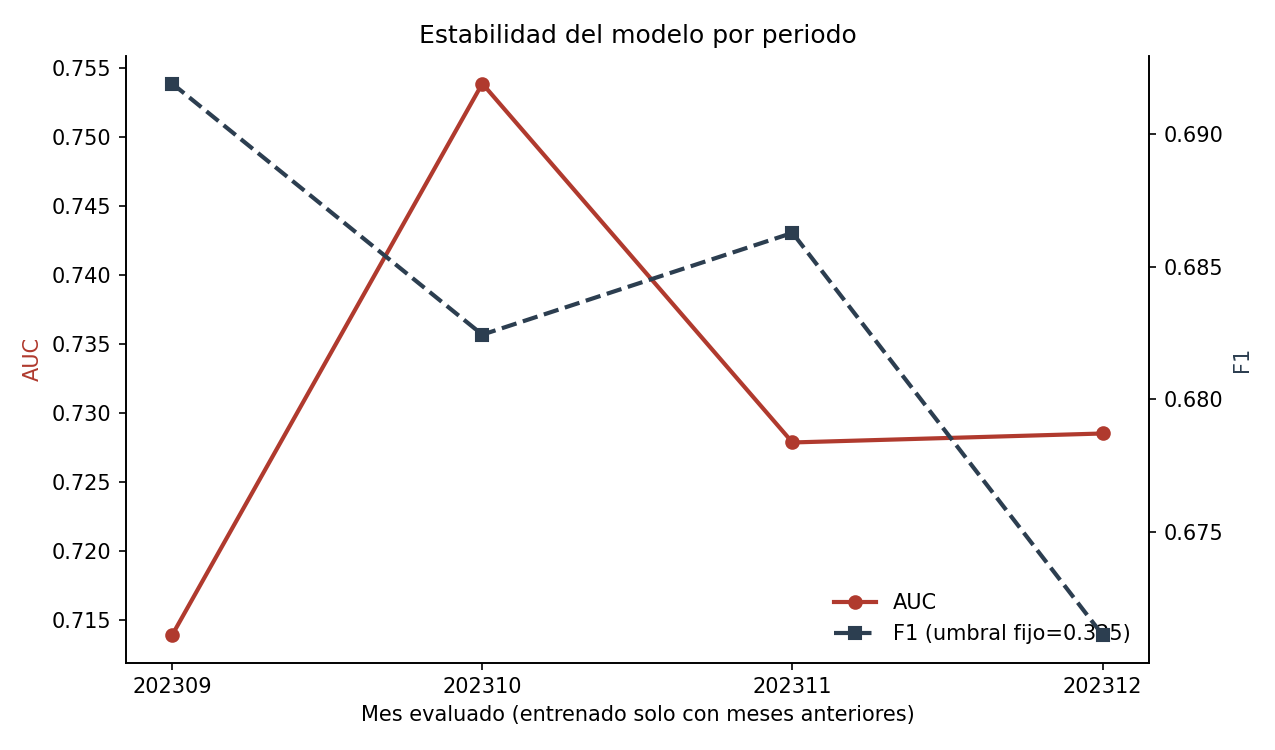

The file beside this chart, header and first rows:
mes_evaluado, meses_entrenamiento, n_train, n_test, auc, f1_umbral_fijo
202309, 1, 113531, 121185, 0.7139, 0.6919
202310, 2, 234716, 115923, 0.7539, 0.6824
202311, 3, 350639, 117146, 0.7279, 0.6863
202312, 4, 467785, 100466, 0.7285, 0.6711
